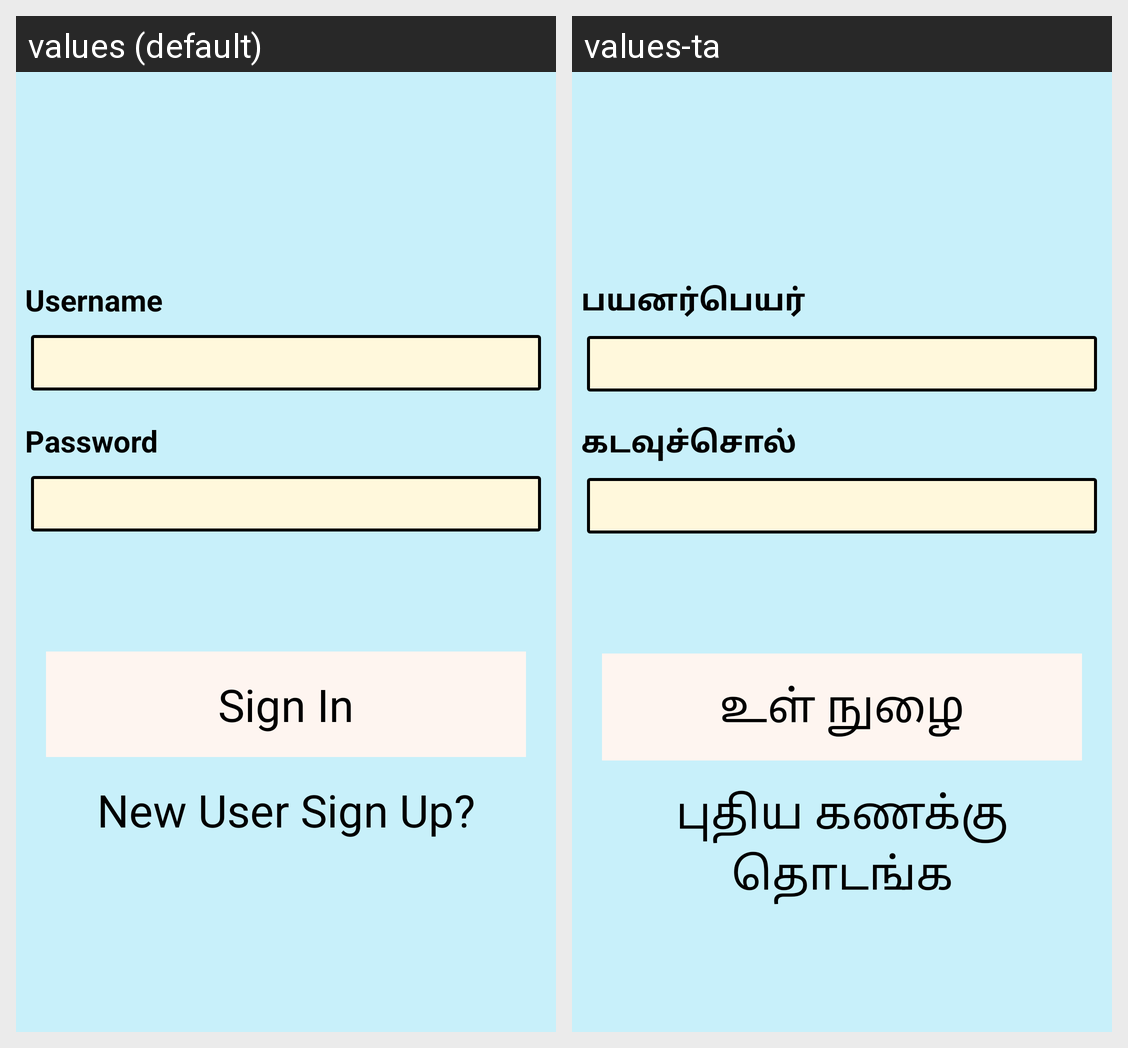

The same Android screen rendered under two of its app's locales, left to right. List the strings drawn on it with the default value and each locale's translation.
Android screen res/layout/activity_login.xml rendered under 2 locales, left to right: values (default), values-ta. Device: Nexus 5 (rendered at 1080×1920; each locale shown at half size, 540×960, under a caption strip naming it); theme AppTheme.NoActionBar.
Strings drawn on this screen, with the default value and each locale's value (text and hints the layout hard-codes, and strings that could not be matched under every locale, appear in the picture but are not listed):

username
  values: Username
  values-ta: பயனர்பெயர்

password
  values: Password
  values-ta: கடவுச்சொல்

submit_btn
  values: Sign In
  values-ta: உள் நுழை

submit_new
  values: New User Sign Up?
  values-ta: புதிய கணக்கு தொடங்க
